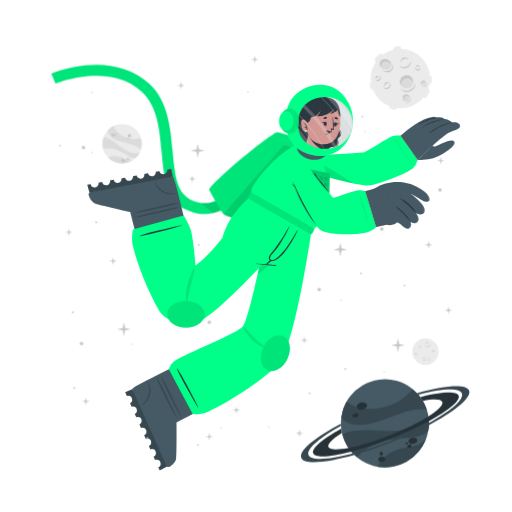
t = 0.00 s
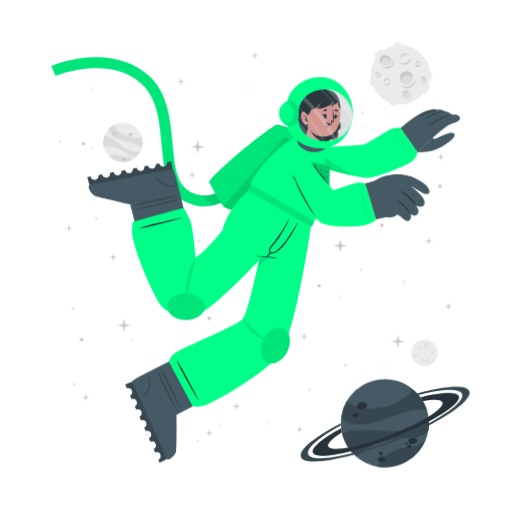
t = 1.13 s
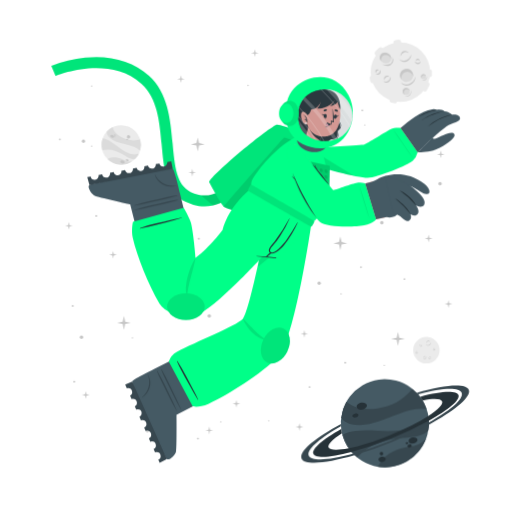
t = 1.88 s
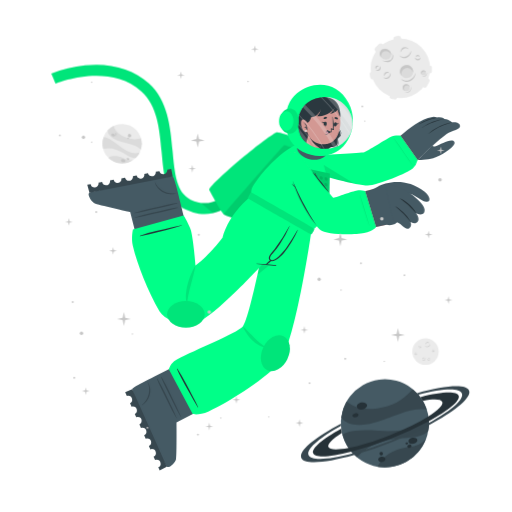
t = 3.00 s
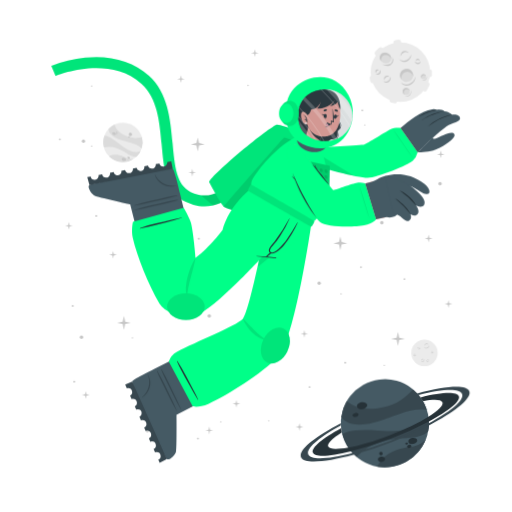
t = 4.13 s
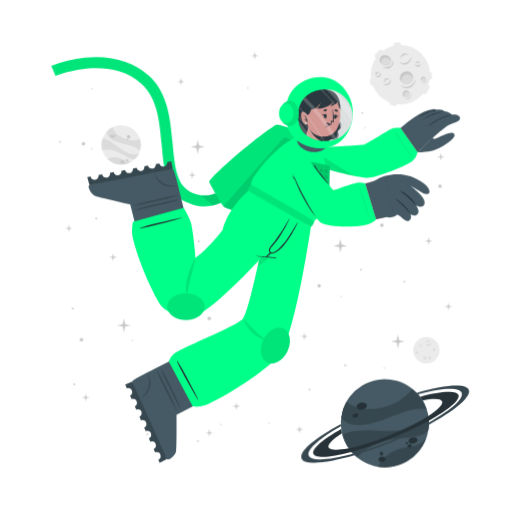
t = 4.88 s

The animated SVG that drew these frames (rendered in a browser with its animation timeline set to each time). Animation: 2 CSS @keyframes rules; one cycle of 6.00 s, repeats indefinitely.

<svg class="animated" id="freepik_stories-astronaut" xmlns="http://www.w3.org/2000/svg" viewBox="0 0 500 500" version="1.1" xmlns:xlink="http://www.w3.org/1999/xlink" xmlns:svgjs="http://svgjs.com/svgjs"><style>svg#freepik_stories-astronaut:not(.animated) .animable {opacity: 0;}svg#freepik_stories-astronaut.animated #freepik--background-complete--inject-7 {animation: 3s Infinite  linear wind;animation-delay: 0s;}svg#freepik_stories-astronaut.animated #freepik--Moon--inject-7 {animation: 6s Infinite  linear floating;animation-delay: 0s;}svg#freepik_stories-astronaut.animated #freepik--Planet--inject-7 {animation: 3s Infinite  linear wind;animation-delay: 0s;}svg#freepik_stories-astronaut.animated #freepik--Character--inject-7 {animation: 3s Infinite  linear floating;animation-delay: 0s;}svg#freepik_stories-astronaut.animated #freepik--Stars--inject-7 {animation: 6s Infinite  linear floating;animation-delay: 0s;}            @keyframes wind {                0% {                    transform: rotate( 0deg );                }                25% {                    transform: rotate( 1deg );                }                75% {                    transform: rotate( -1deg );                }            }                    @keyframes floating {                0% {                    opacity: 1;                    transform: translateY(0px);                }                50% {                    transform: translateY(-10px);                }                100% {                    opacity: 1;                    transform: translateY(0px);                }            }        </style><g id="freepik--background-complete--inject-7" class="animable" style="transform-origin: 261.359px 235.839px;"><g id="elztq8m76x9le"><circle cx="119.24" cy="140.32" r="19.23" style="fill: rgb(235, 235, 235); transform-origin: 119.24px 140.32px; transform: rotate(-21.46deg);" class="animable"></circle></g><path d="M137.64,145.92a22.4,22.4,0,0,0-6-3.75c-3.81-1.68-14.18-3.51-19-5.94-6.75-3.4-7.59-7.07-7.55-9a19.38,19.38,0,0,1,5.93-4.35c.48,2,2.29,8,13.5,12,5.79,2,11.33.68,13.21.22A19.13,19.13,0,0,1,137.64,145.92Z" style="fill: rgb(219, 219, 219); transform-origin: 121.778px 134.4px;" id="el1ev32o63hq3" class="animable"></path><path d="M129.79,156.41A19.27,19.27,0,0,1,105.68,154a15.8,15.8,0,0,1,3.45-1.36c5.17-1.26,10.86,1.21,12.94,2.38A11.36,11.36,0,0,0,129.79,156.41Z" style="fill: rgb(219, 219, 219); transform-origin: 117.735px 155.928px;" id="eldglvhybfdpw" class="animable"></path><path d="M136.5,148.8l-.24.47-.22.42c-.18.32-.36.62-.55.92s-.35.54-.53.8l-.21.29-.24.32-.24.32-.31.36-.3.36-.27.3c-.2.22-.41.43-.62.64h0c-1.2.37-2.8.21-5.15-.72-3.49-1.37-7.26-4.67-14-7.09a24,24,0,0,0-12.93-.83h0a19.17,19.17,0,0,1,.5-11.63c1.23,0,5.18.52,13.61,7.48a49.9,49.9,0,0,0,8.49,5.81c7.2,3.77,11.36,2.65,13.1,1.78h.13Z" style="fill: rgb(219, 219, 219); transform-origin: 118.269px 143.957px;" id="elxc3er8vp9ec" class="animable"></path><path d="M118.22,156c.34-.78,1.54-1,2.68-.52s1.79,1.54,1.44,2.32-1.54,1-2.68.52S117.88,156.83,118.22,156Z" style="fill: rgb(199, 199, 199); transform-origin: 120.282px 156.9px;" id="eln0ytxskbrj" class="animable"></path><path d="M123.66,154.67c.2-.44.91-.55,1.59-.26s1.08.9.89,1.34-.9.56-1.59.26S123.47,155.11,123.66,154.67Z" style="fill: rgb(199, 199, 199); transform-origin: 124.9px 155.212px;" id="el8xfy5g36el" class="animable"></path><path d="M108.75,131.05c.29-.67,1.33-.86,2.33-.42s1.57,1.33,1.28,2-1.34.86-2.34.42S108.45,131.72,108.75,131.05Z" style="fill: rgb(199, 199, 199); transform-origin: 110.553px 131.84px;" id="elvmst43by0t" class="animable"></path><path d="M112.29,130.39a.84.84,0,0,1,1.13-.28.85.85,0,0,1,.57,1,1,1,0,0,1-1.7-.74Z" style="fill: rgb(199, 199, 199); transform-origin: 113.151px 130.697px;" id="el3ahvkeiuhes" class="animable"></path><path d="M112.86,132.17a.53.53,0,0,1,.71-.15c.3.13.47.41.37.62s-.41.28-.71.15S112.77,132.39,112.86,132.17Z" style="fill: rgb(199, 199, 199); transform-origin: 113.402px 132.399px;" id="elf92ewpq1neu" class="animable"></path><path d="M124.86,132.22a1.64,1.64,0,1,1,1,1.71A1.42,1.42,0,0,1,124.86,132.22Z" style="fill: rgb(199, 199, 199); transform-origin: 126.473px 132.415px;" id="elte4v8lzxsq" class="animable"></path><path d="M124.4,134.84a.76.76,0,1,1,.42.92A.73.73,0,0,1,124.4,134.84Z" style="fill: rgb(199, 199, 199); transform-origin: 125.123px 135.064px;" id="elhvuohlmz5av" class="animable"></path><circle cx="415.48" cy="343.36" r="12.93" style="fill: rgb(235, 235, 235); transform-origin: 415.48px 343.36px;" id="elxh4wtylxosb" class="animable"></circle><path d="M420.19,335.69a2.92,2.92,0,0,1-.48,1.75,3.45,3.45,0,0,1-1.41,1.24,2.56,2.56,0,0,1-1.9.17,2.7,2.7,0,0,1-1.44-1.12,3.71,3.71,0,0,0,1.55.69,2.33,2.33,0,0,0,.79,0,2.68,2.68,0,0,0,.76-.24l.36-.2c.11-.08.23-.15.33-.23a3.24,3.24,0,0,0,.6-.57A4.54,4.54,0,0,0,420.19,335.69Z" style="fill: rgb(199, 199, 199); transform-origin: 417.577px 337.324px;" id="el1ojgexdzrmi" class="animable"></path><path d="M415.54,336.43a1.84,1.84,0,0,1,.27-1.24,2.23,2.23,0,0,1,1-.88,1.76,1.76,0,0,1,1.35-.1,1.7,1.7,0,0,1,1,.83,2.8,2.8,0,0,0-1.08-.4,1.69,1.69,0,0,0-1,.18A3.06,3.06,0,0,0,415.54,336.43Z" style="fill: rgb(199, 199, 199); transform-origin: 417.341px 335.275px;" id="elp4dzfscgxzq" class="animable"></path><path d="M415.48,349.44a1.79,1.79,0,0,1,0,1.23,2.13,2.13,0,0,1-.75,1.05,1.71,1.71,0,0,1-2.35-.25,3.35,3.35,0,0,0,1.1.15,1.62,1.62,0,0,0,.91-.35,2.67,2.67,0,0,0,.69-.77A3.41,3.41,0,0,0,415.48,349.44Z" style="fill: rgb(199, 199, 199); transform-origin: 413.984px 350.758px;" id="el39e14m45ez6" class="animable"></path><path d="M412.8,350.91a1.14,1.14,0,0,1-.09-.87,1.49,1.49,0,0,1,.52-.76,1.2,1.2,0,0,1,.93-.23,1.1,1.1,0,0,1,.73.48,2.46,2.46,0,0,0-.75,0,1.18,1.18,0,0,0-.56.24A2.18,2.18,0,0,0,412.8,350.91Z" style="fill: rgb(199, 199, 199); transform-origin: 413.776px 349.972px;" id="el8hawsgc2nhj" class="animable"></path><path d="M410.82,337.8a1.15,1.15,0,0,1,.37.83,1.3,1.3,0,0,1-.37.92,1.15,1.15,0,0,1-.95.32,1.35,1.35,0,0,1-.81-.39,3.94,3.94,0,0,0,.8-.05,1.06,1.06,0,0,0,.56-.28,1.37,1.37,0,0,0,.33-.56A2.45,2.45,0,0,0,410.82,337.8Z" style="fill: rgb(199, 199, 199); transform-origin: 410.125px 338.84px;" id="ell3gio53dtj" class="animable"></path><path d="M409.22,339.06a.74.74,0,0,1-.33-.57.91.91,0,0,1,.26-.68.82.82,0,0,1,.71-.23.81.81,0,0,1,.55.34,4.08,4.08,0,0,0-.54.1.76.76,0,0,0-.32.19,1.13,1.13,0,0,0-.22.32A2.13,2.13,0,0,0,409.22,339.06Z" style="fill: rgb(199, 199, 199); transform-origin: 409.65px 338.315px;" id="elqaaj8hllggc" class="animable"></path><path d="M419.81,351.44a1.14,1.14,0,0,1-.72.56,1.26,1.26,0,0,1-1-.14,1.14,1.14,0,0,1-.54-.83,1.36,1.36,0,0,1,.18-.89,3.66,3.66,0,0,0,.25.77,1,1,0,0,0,.4.47,1.32,1.32,0,0,0,.63.18A2.6,2.6,0,0,0,419.81,351.44Z" style="fill: rgb(199, 199, 199); transform-origin: 418.673px 351.093px;" id="elwzxlsh6avl" class="animable"></path><path d="M418.2,350.19a.75.75,0,0,1,.47-.45.87.87,0,0,1,.72.08.82.82,0,0,1,.4.63.9.9,0,0,1-.19.62,4.78,4.78,0,0,0-.24-.5.63.63,0,0,0-.25-.26.91.91,0,0,0-.37-.13A1.65,1.65,0,0,0,418.2,350.19Z" style="fill: rgb(199, 199, 199); transform-origin: 418.996px 350.383px;" id="elz9zyq623n1d" class="animable"></path><path d="M424.24,342.34a1.16,1.16,0,0,1-.28.86,1.27,1.27,0,0,1-.88.44,1.13,1.13,0,0,1-.92-.39,1.29,1.29,0,0,1-.35-.83,3.82,3.82,0,0,0,.63.5,1.09,1.09,0,0,0,.6.16,1.31,1.31,0,0,0,.62-.21A2.35,2.35,0,0,0,424.24,342.34Z" style="fill: rgb(199, 199, 199); transform-origin: 423.027px 342.991px;" id="elzave94x0wxg" class="animable"></path><path d="M422.2,342.21a.75.75,0,0,1,.14-.64.93.93,0,0,1,.65-.34.8.8,0,0,1,.68.3.88.88,0,0,1,.19.62,3.83,3.83,0,0,0-.48-.28.74.74,0,0,0-.36-.08,1.13,1.13,0,0,0-.38.1A2.38,2.38,0,0,0,422.2,342.21Z" style="fill: rgb(199, 199, 199); transform-origin: 423.021px 341.719px;" id="ele2gzlqqsqq5" class="animable"></path><path d="M407.1,345.26a1.13,1.13,0,0,1-.27.87,1.27,1.27,0,0,1-.88.44,1.16,1.16,0,0,1-.93-.39,1.4,1.4,0,0,1-.35-.83,4.33,4.33,0,0,0,.64.5,1.07,1.07,0,0,0,.6.16,1.35,1.35,0,0,0,.62-.21A2,2,0,0,0,407.1,345.26Z" style="fill: rgb(199, 199, 199); transform-origin: 405.889px 345.916px;" id="el6stkedf7ybg" class="animable"></path><path d="M405.07,345.14a.75.75,0,0,1,.14-.64.89.89,0,0,1,.64-.34.79.79,0,0,1,.68.3.85.85,0,0,1,.2.62,3.83,3.83,0,0,0-.48-.28.66.66,0,0,0-.36-.08,1.13,1.13,0,0,0-.38.1A2.38,2.38,0,0,0,405.07,345.14Z" style="fill: rgb(199, 199, 199); transform-origin: 405.891px 344.649px;" id="elwt4r1i9x3bp" class="animable"></path></g><g id="freepik--Moon--inject-7" class="animable" style="transform-origin: 391.45px 76.1246px;"><path d="M370.11,60.15l3.44-3.43a2.52,2.52,0,0,0,0-3.56h0a2.5,2.5,0,0,0-3.56,0l-3.44,3.43a2.52,2.52,0,0,0,0,3.56h0A2.52,2.52,0,0,0,370.11,60.15Z" style="fill: rgb(235, 235, 235); transform-origin: 370.05px 56.6508px;" id="el5bjzlkl90j6" class="animable"></path><path d="M417,94.19l2.18-4.34a2.5,2.5,0,0,0-1.12-3.38h0a2.51,2.51,0,0,0-3.38,1.12l-2.18,4.34a2.53,2.53,0,0,0,1.12,3.38h0A2.52,2.52,0,0,0,417,94.19Z" style="fill: rgb(235, 235, 235); transform-origin: 415.845px 90.8883px;" id="el0a3w4w0baor" class="animable"></path><path d="M387,50.45l2.58-.36a2.52,2.52,0,0,0,2.14-2.85h0a2.52,2.52,0,0,0-2.85-2.14l-2.58.37a2.52,2.52,0,0,0-2.14,2.85h0A2.51,2.51,0,0,0,387,50.45Z" style="fill: rgb(235, 235, 235); transform-origin: 387.935px 47.7758px;" id="elmzw8v4le8vk" class="animable"></path><path d="M366.46,84.53l-.37-2.59a2.52,2.52,0,0,0-2.85-2.13h0a2.52,2.52,0,0,0-2.14,2.85l.37,2.58a2.53,2.53,0,0,0,2.85,2.14h0A2.52,2.52,0,0,0,366.46,84.53Z" style="fill: rgb(235, 235, 235); transform-origin: 363.78px 83.5943px;" id="ell42c1ruf209" class="animable"></path><g id="elhwyfly3rrau"><rect x="415.49" y="75.26" width="7.64" height="5.03" rx="2.16" style="fill: rgb(235, 235, 235); transform-origin: 419.31px 77.775px; transform: rotate(90deg);" class="animable"></rect></g><path d="M382.28,106.41l2.52.68a2.52,2.52,0,0,0,3.08-1.78h0a2.52,2.52,0,0,0-1.78-3.09l-2.52-.67a2.51,2.51,0,0,0-3.08,1.78h0A2.51,2.51,0,0,0,382.28,106.41Z" style="fill: rgb(235, 235, 235); transform-origin: 384.19px 104.319px;" id="el50yho4hyifd" class="animable"></path><circle cx="391" cy="76.69" r="29.05" style="fill: rgb(235, 235, 235); transform-origin: 391px 76.69px;" id="elnafb57m2qh" class="animable"></circle><path d="M401.57,59.46a6.51,6.51,0,0,1-1.08,3.94,7.8,7.8,0,0,1-3.15,2.79,5.76,5.76,0,0,1-4.27.36,6,6,0,0,1-3.25-2.49,8.71,8.71,0,0,0,3.49,1.53,5.07,5.07,0,0,0,1.78,0,5.38,5.38,0,0,0,1.69-.54,9.1,9.1,0,0,0,.81-.44c.26-.17.52-.33.76-.52a8.54,8.54,0,0,0,1.35-1.27A9.92,9.92,0,0,0,401.57,59.46Z" style="fill: rgb(199, 199, 199); transform-origin: 395.699px 63.1311px;" id="el1rc7ajafodz" class="animable"></path><path d="M391.13,61.13a4.13,4.13,0,0,1,.6-2.78,5.18,5.18,0,0,1,2.19-2,3.9,3.9,0,0,1,3-.22A3.84,3.84,0,0,1,399.12,58a6.52,6.52,0,0,0-2.41-.89,3.94,3.94,0,0,0-2.24.4A6.81,6.81,0,0,0,391.13,61.13Z" style="fill: rgb(199, 199, 199); transform-origin: 395.105px 58.5293px;" id="el4xk3necu1hu" class="animable"></path><path d="M381.29,81.08a3.94,3.94,0,0,1,.07,2.77,4.82,4.82,0,0,1-1.68,2.35,3.78,3.78,0,0,1-2.86.77,3.84,3.84,0,0,1-2.43-1.34,7,7,0,0,0,2.48.35,3.69,3.69,0,0,0,2-.79,6,6,0,0,0,1.55-1.73A7.44,7.44,0,0,0,381.29,81.08Z" style="fill: rgb(199, 199, 199); transform-origin: 377.984px 84.0434px;" id="elgdvfwlyhbcp" class="animable"></path><path d="M375.27,84.38a2.57,2.57,0,0,1-.19-1.95,3.19,3.19,0,0,1,1.16-1.7,2.65,2.65,0,0,1,2.08-.52A2.44,2.44,0,0,1,380,81.28a5.58,5.58,0,0,0-1.7-.08,2.69,2.69,0,0,0-1.26.54A4.94,4.94,0,0,0,375.27,84.38Z" style="fill: rgb(199, 199, 199); transform-origin: 377.485px 82.2756px;" id="ele6hjmtkg1gi" class="animable"></path><path d="M370.87,74.62a2.57,2.57,0,0,1,.83,1.86,2.85,2.85,0,0,1-.82,2,2.52,2.52,0,0,1-2.13.73,3.06,3.06,0,0,1-1.83-.87,10,10,0,0,0,1.81-.12,2.33,2.33,0,0,0,1.25-.63,2.88,2.88,0,0,0,.73-1.26A5.13,5.13,0,0,0,370.87,74.62Z" style="fill: rgb(199, 199, 199); transform-origin: 369.31px 76.9261px;" id="elnsoulczp8ce" class="animable"></path><path d="M367.27,77.44a1.68,1.68,0,0,1-.72-1.29,2,2,0,0,1,.58-1.52,1.77,1.77,0,0,1,1.58-.51,1.88,1.88,0,0,1,1.25.75,10.76,10.76,0,0,0-1.23.24,1.6,1.6,0,0,0-.7.41,2.28,2.28,0,0,0-.49.73A4.57,4.57,0,0,0,367.27,77.44Z" style="fill: rgb(199, 199, 199); transform-origin: 368.253px 75.7663px;" id="elom8h423qfv9" class="animable"></path><path d="M410.67,66a2.6,2.6,0,0,1-.62,1.94,2.84,2.84,0,0,1-2,1,2.57,2.57,0,0,1-2.07-.87,3,3,0,0,1-.78-1.87,9,9,0,0,0,1.43,1.11,2.23,2.23,0,0,0,1.34.36,3,3,0,0,0,1.39-.45A5.56,5.56,0,0,0,410.67,66Z" style="fill: rgb(199, 199, 199); transform-origin: 407.941px 67.4719px;" id="elzn7kp92egf" class="animable"></path><path d="M406.11,65.73a1.66,1.66,0,0,1,.31-1.44,2,2,0,0,1,1.44-.76,1.82,1.82,0,0,1,1.53.68,1.88,1.88,0,0,1,.43,1.39,9.72,9.72,0,0,0-1.08-.63,1.49,1.49,0,0,0-.8-.17,2.38,2.38,0,0,0-.85.22A4.64,4.64,0,0,0,406.11,65.73Z" style="fill: rgb(199, 199, 199); transform-origin: 407.944px 64.6284px;" id="ellvj67l84rc" class="animable"></path><g id="el5yjsb9fi51n"><ellipse cx="397.01" cy="79.87" rx="6.44" ry="6.4" style="fill: rgb(219, 219, 219); transform-origin: 397.01px 79.87px; transform: rotate(-65.97deg);" class="animable"></ellipse></g><path d="M400,76.84a5.81,5.81,0,0,1,3.31,4.1,6.41,6.41,0,1,0-11.2,3.11,5.78,5.78,0,0,1,.2-4.24A5.84,5.84,0,0,1,400,76.84Z" style="fill: rgb(199, 199, 199); transform-origin: 396.987px 78.7649px;" id="el2nb4udlrkyf" class="animable"></path><path d="M405.88,81a8.26,8.26,0,0,1-1.41,4.8,9.87,9.87,0,0,1-3.87,3.38,7.16,7.16,0,0,1-5.18.47,7.62,7.62,0,0,1-4-3,10.25,10.25,0,0,0,4.28,2,10.54,10.54,0,0,0,1.13.11,5.87,5.87,0,0,0,1.11-.09A7.1,7.1,0,0,0,400,88c.34-.17.69-.36,1-.55s.65-.42.94-.67a10.52,10.52,0,0,0,1.67-1.6A11.59,11.59,0,0,0,405.88,81Z" style="fill: rgb(199, 199, 199); transform-origin: 398.651px 85.4656px;" id="el6hhgwr1tlo2" class="animable"></path><path d="M412.91,83.39a2.4,2.4,0,1,0-1.78-2.87A2.39,2.39,0,0,0,412.91,83.39Z" style="fill: rgb(219, 219, 219); transform-origin: 413.468px 81.0561px;" id="elpzxhs1y8rz" class="animable"></path><path d="M414.34,79.73A2.18,2.18,0,0,1,415.85,81,2.43,2.43,0,0,0,414,78.71a2.4,2.4,0,0,0-2.87,1.81,2.37,2.37,0,0,0,.84,2.41,2.12,2.12,0,0,1-.23-1.57A2.17,2.17,0,0,1,414.34,79.73Z" style="fill: rgb(199, 199, 199); transform-origin: 413.458px 80.7904px;" id="elbi1lkqo2pim" class="animable"></path><path d="M416.78,80.82a2.9,2.9,0,0,1-.12,1.88,3.54,3.54,0,0,1-1.18,1.55,2.64,2.64,0,0,1-1.91.54,2.74,2.74,0,0,1-1.69-.86,4.09,4.09,0,0,0,1.71.37,2.65,2.65,0,0,0,1.51-.55A4.36,4.36,0,0,0,416.78,80.82Z" style="fill: rgb(199, 199, 199); transform-origin: 414.381px 82.813px;" id="elg1evqqlrykl" class="animable"></path><path d="M396.44,98.94a3.41,3.41,0,1,0-3.21-3.59A3.41,3.41,0,0,0,396.44,98.94Z" style="fill: rgb(219, 219, 219); transform-origin: 396.635px 95.5356px;" id="eldh7zyk6z4o" class="animable"></path><path d="M397.54,93.46a3.07,3.07,0,0,1,2.41,1.4A3.4,3.4,0,1,0,395,98.53a3.1,3.1,0,0,1,2.54-5.07Z" style="fill: rgb(199, 199, 199); transform-origin: 396.584px 95.335px;" id="el21pgd82iwqe" class="animable"></path><path d="M401.22,94.38a4.48,4.48,0,0,1,.19,2.64,5.13,5.13,0,0,1-1.27,2.4,3.72,3.72,0,0,1-2.46,1.21,4.06,4.06,0,0,1-2.56-.69,5.23,5.23,0,0,0,2.5.2A3.76,3.76,0,0,0,399.68,99a5.84,5.84,0,0,0,1.26-2.1A6.18,6.18,0,0,0,401.22,94.38Z" style="fill: rgb(199, 199, 199); transform-origin: 398.323px 97.5099px;" id="eliqurtivweb" class="animable"></path><path d="M381.24,66c-1.53,2.35-4.93,2.85-7.58,1.11s-3.57-5.05-2-7.4,4.93-2.84,7.59-1.11S382.78,63.69,381.24,66Z" style="fill: rgb(219, 219, 219); transform-origin: 376.446px 62.8572px;" id="elxwpc1760v8" class="animable"></path><path d="M372.8,62a4.43,4.43,0,0,0-.25,4.28,5.25,5.25,0,0,1-.92-6.49c1.53-2.35,4.93-2.85,7.59-1.11A5.83,5.83,0,0,1,382,63.9a5.53,5.53,0,0,0-2.29-3C377.28,59.37,374.19,59.82,372.8,62Z" style="fill: rgb(199, 199, 199); transform-origin: 376.453px 61.9611px;" id="elb81w9fgurp9" class="animable"></path><path d="M383.12,62.16a5.49,5.49,0,0,1,.75,4.14,5.12,5.12,0,0,1-.95,2,6.39,6.39,0,0,1-1.66,1.53,6.23,6.23,0,0,1-2.15.73,7.29,7.29,0,0,1-2.19-.06,9.09,9.09,0,0,1-3.84-1.67,17.88,17.88,0,0,0,3.95.68,6.51,6.51,0,0,0,3.58-.77A5.47,5.47,0,0,0,382,67.59a5,5,0,0,0,.94-1.57A7.25,7.25,0,0,0,383.12,62.16Z" style="fill: rgb(199, 199, 199); transform-origin: 378.538px 66.3877px;" id="el3umpdb7pjfo" class="animable"></path></g><g id="freepik--Planet--inject-7" class="animable" style="transform-origin: 376.139px 413.34px;"><g id="elehz4tsca8aj"><circle cx="375.87" cy="413.34" r="43.02" style="fill: rgb(69, 90, 100); transform-origin: 375.87px 413.34px; transform: rotate(-74.9951deg);" class="animable"></circle></g><path d="M416.74,399.89a50.6,50.6,0,0,0-15.8.88c-9.14,1.83-30.47,11.81-42.37,13.55-16.73,2.46-23-3.17-25.36-6.69a43,43,0,0,1,5.28-15.58c3.38,2.95,14.49,11.72,40.09,4.53,13.2-3.72,21.59-13.34,24.44-16.6A42.76,42.76,0,0,1,416.74,399.89Z" style="fill: rgb(55, 71, 79); transform-origin: 374.975px 397.452px;" id="elopec82nxeke" class="animable"></path><path d="M415.87,429.18a43.05,43.05,0,0,1-47.24,26.58,34.45,34.45,0,0,1,4.55-6.94c7.84-9,21.44-11.76,26.75-12.3A25.27,25.27,0,0,0,415.87,429.18Z" style="fill: rgb(55, 71, 79); transform-origin: 392.25px 442.775px;" id="elywnqbyrlel" class="animable"></path><path d="M418.36,406.64c.07.39.12.77.17,1.16s.09.71.13,1.06c.08.8.15,1.6.18,2.39s.06,1.44.06,2.14c0,.27,0,.53,0,.8s0,.6,0,.89,0,.6,0,.9-.05.7-.08,1.06-.06.7-.1,1-.08.6-.11.9c-.09.66-.19,1.3-.31,1.95h0c-1.72,2.21-4.86,4-10.34,5.31-8.16,2-19.29.8-34.76,5.06a53.84,53.84,0,0,0-24.73,15.11h0a42.85,42.85,0,0,1-14.05-21.9c2.19-1.67,10.15-5.73,34.51-3.84a112.29,112.29,0,0,0,23-.3c18-2.36,24.21-9.77,26.27-13.61h0A1.82,1.82,0,0,1,418.36,406.64Z" style="fill: rgb(55, 71, 79); transform-origin: 376.66px 426.505px;" id="elcu7c0y55vx" class="animable"></path><path d="M358.4,395.52c.37,1.88-1.55,3.83-4.28,4.35s-5.23-.56-5.6-2.44,1.56-3.82,4.28-4.35S358,393.65,358.4,395.52Z" style="fill: rgb(38, 50, 56); transform-origin: 353.46px 396.474px;" id="eluyc2r6wpqv" class="animable"></path><path d="M350.11,404.94c.2,1.06-1,2.17-2.6,2.49s-3.13-.28-3.33-1.34.95-2.17,2.59-2.49S349.9,403.89,350.11,404.94Z" style="fill: rgb(38, 50, 56); transform-origin: 347.145px 405.515px;" id="el28soly5a3mj" class="animable"></path><path d="M407.54,429.57c.31,1.6-1.38,3.27-3.76,3.74s-4.58-.47-4.89-2.07,1.37-3.28,3.76-3.74S407.23,428,407.54,429.57Z" style="fill: rgb(38, 50, 56); transform-origin: 403.215px 430.408px;" id="elwhz6twknb8a" class="animable"></path><path d="M401.85,435.28c.17.85-.61,1.72-1.74,1.94a1.87,1.87,0,0,1-2.33-1.15c-.17-.85.61-1.72,1.74-1.94A1.87,1.87,0,0,1,401.85,435.28Z" style="fill: rgb(38, 50, 56); transform-origin: 399.815px 435.675px;" id="elczsmxijbe5f" class="animable"></path><path d="M398.54,432.72c.1.51-.4,1-1.12,1.18s-1.38-.17-1.48-.68.4-1,1.12-1.18S398.44,432.21,398.54,432.72Z" style="fill: rgb(38, 50, 56); transform-origin: 397.24px 432.97px;" id="el7bah670dv62" class="animable"></path><path d="M376.35,447.84c.28,1.44-1,2.9-3,3.27s-3.68-.5-4-1.93,1-2.89,2.95-3.26S376.08,446.41,376.35,447.84Z" style="fill: rgb(38, 50, 56); transform-origin: 372.845px 448.515px;" id="eli451mt402ol" class="animable"></path><path d="M373.89,442.43a1.71,1.71,0,1,1-1.95-1.16A1.6,1.6,0,0,1,373.89,442.43Z" style="fill: rgb(38, 50, 56); transform-origin: 372.261px 442.94px;" id="elli4v7k349km" class="animable"></path><path d="M418.84,411.25a346.49,346.49,0,0,1-36.64,16.83,342.87,342.87,0,0,1-39.21,13c-20.61,5.36-35.3,6.29-37.19,1.5s9.19-14.09,27.36-24.08c.12,1,.28,2,.47,3l.24,1.14c-9.22,5.86-14.34,10.93-13.19,13.85s8.58,3.14,19.59,1c10.78-2.08,25-6.36,40.23-12.37s28.57-12.64,37.86-18.51c9.46-5.95,14.73-11.13,13.56-14.09s-8.33-3.11-19-1.11a39.26,39.26,0,0,0-2.42-3.66c20.51-5.31,35.53-6.12,37.42-1.34S438.08,400.88,418.84,411.25Z" style="fill: rgb(38, 50, 56); transform-origin: 376.855px 414.472px;" id="elft6a9d69mjf" class="animable"></path><path d="M418.86,415.07a383.2,383.2,0,0,1-35.81,16.44h0A380.06,380.06,0,0,1,346,444.31c-28.14,8-49.06,9.59-51.78,2.82s13.19-19.8,38.63-33.31c0,.66,0,1.33.08,2-21.11,11.64-34,22.68-31.68,28.49s19.63,4.87,43.31-1.47A359.42,359.42,0,0,0,418.89,413c21.4-11.74,34.49-22.91,32.14-28.76s-19.17-4.89-42.38,1.23c-.43-.51-.88-1-1.34-1.5,27.63-7.77,48.08-9.23,50.76-2.54S444.64,401.45,418.86,415.07Z" style="fill: rgb(55, 71, 79); transform-origin: 376.139px 414.278px;" id="elu7scaqixfyc" class="animable"></path></g><g id="freepik--Character--inject-7" class="animable" style="transform-origin: 249.682px 261.365px;"><path d="M194.2,208.66a44.5,44.5,0,0,1-12.75-4c-19.36-9.4-21.44-32.18-23.64-56.3-2-22.22-4.13-45.19-19.67-59.06-32.35-28.84-83.35-7.81-83.86-7.59l-4.19-9.88a124.34,124.34,0,0,1,33.06-8c25-2.52,46.52,3.5,62.12,17.42,18.71,16.68,21.11,42.93,23.22,66.09,2,21.93,3.73,40.87,17.64,47.62,29.16,14.15,48.44-21.19,49.24-22.7l9.48,5a77.22,77.22,0,0,1-16.57,20.32C217.57,206.71,206,210.43,194.2,208.66Z" style="fill: rgb(0, 255, 136); transform-origin: 147.47px 136.179px;" id="elcsozlvuozh4" class="animable"></path><g id="elysutmq5p149"><path d="M194.2,208.66a44.5,44.5,0,0,1-12.75-4c-19.36-9.4-21.44-32.18-23.64-56.3-2-22.22-4.13-45.19-19.67-59.06-32.35-28.84-83.35-7.81-83.86-7.59l-4.19-9.88a124.34,124.34,0,0,1,33.06-8c25-2.52,46.52,3.5,62.12,17.42,18.71,16.68,21.11,42.93,23.22,66.09,2,21.93,3.73,40.87,17.64,47.62,29.16,14.15,48.44-21.19,49.24-22.7l9.48,5a77.22,77.22,0,0,1-16.57,20.32C217.57,206.71,206,210.43,194.2,208.66Z" style="opacity: 0.1; transform-origin: 147.47px 136.179px;" class="animable"></path></g><g id="elrx3but2zxw"><path d="M244.85,177.29a77.09,77.09,0,0,1-16.57,20.31c-6.44,5.48-13.2,9-20.13,10.56L196.08,198c23.52,3.15,38.58-24.45,39.3-25.77Z" style="opacity: 0.1; transform-origin: 220.465px 190.195px;" class="animable"></path></g><path d="M278.67,229.5c-.95.56-57.57-18.31-60-20.06a1.59,1.59,0,0,1-.31-.29c-2.77-2.73-13.24-22-14-23.51-1.84-3.85,55.21-51.93,65.82-56.39,2.66-1.12,37.51,11.34,42.73,16.4,2.24,2.17,6.45,10.95,6.22,12.15h0C318.76,159.52,279.63,228.94,278.67,229.5Z" style="fill: rgb(0, 255, 136); transform-origin: 261.728px 179.346px;" id="eltlx3numhfha" class="animable"></path><g id="elpkq9ds68qw"><path d="M278.67,229.5c-.95.56-57.57-18.31-60-20.06a1.59,1.59,0,0,1-.31-.29c-2.77-2.73-13.24-22-14-23.51-1.84-3.85,55.21-51.93,65.82-56.39,2.66-1.12,37.51,11.34,42.73,16.4,2.24,2.17,6.45,10.95,6.22,12.15h0C318.76,159.52,279.63,228.94,278.67,229.5Z" style="opacity: 0.1; transform-origin: 261.728px 179.346px;" class="animable"></path></g><g id="eltjf7kr8m1pl"><path d="M278.67,229.5c-.95.56-57.57-18.31-60-20.06a1.59,1.59,0,0,1-.31-.29c10.24-11.85,58.36-67.42,59.22-67.56s33.84,12.65,41.56,16.22C318.76,159.52,279.63,228.94,278.67,229.5Z" style="opacity: 0.1; transform-origin: 268.75px 185.551px;" class="animable"></path></g><path d="M196.48,344.63l-45.12,22.73c-8.64,4.29-16.14,8.22-19.83,10.61a.09.09,0,0,0-.06,0c-1.4.9-2.24,1.57-2.36,2l0,.08c-.46,3.44,31.87,73.53,33.82,75.59s8-3.33,8.91-7.05.53-36.1.53-36.1l44.85-23.13Z" style="fill: rgb(69, 90, 100); transform-origin: 173.163px 400.363px;" id="ellr6ksqovj7" class="animable"></path><path d="M122.25,383l1.61,3.65a3.8,3.8,0,0,1,1.31-.23,3.9,3.9,0,0,1,1.83,7.34l1.45,3.32a3.82,3.82,0,0,1,1.36-.25,3.89,3.89,0,0,1,1.78,7.35l1.46,3.33a3.55,3.55,0,0,1,1.39-.27,3.89,3.89,0,0,1,3.89,3.89,3.85,3.85,0,0,1-2.15,3.48l1.46,3.31a4.06,4.06,0,0,1,1.45-.27,3.89,3.89,0,0,1,1.69,7.4l1.46,3.31a3.84,3.84,0,0,1,1.48-.3,3.89,3.89,0,0,1,1.65,7.42l1.46,3.31a3.58,3.58,0,0,1,1.52-.32,3.9,3.9,0,0,1,1.62,7.44l1.46,3.32a3.64,3.64,0,0,1,1.57-.35,3.9,3.9,0,0,1,1.57,7.46l1.37,3.12,7-3.79L129.11,380Z" style="fill: rgb(55, 71, 79); transform-origin: 142.595px 419.73px;" id="elek3yqrod8fe" class="animable"></path><path d="M144.47,373.18a16.37,16.37,0,0,1,1.62,13.09c-1.18,3.56-3.52,7.36-7.28,9.3-.11.06-.22-.14-.12-.21,6.4-4.92,9-14.69,5.56-22.06A.13.13,0,0,1,144.47,373.18Z" style="fill: rgb(55, 71, 79); transform-origin: 142.716px 384.361px;" id="elpn4ntn9z7ha" class="animable"></path><path d="M153.72,369.74c2.88,4.77,5.37,9.78,7.8,14.79s4.78,9.94,7.13,14.93c1.34,2.86,2.68,5.73,3.86,8.66a.16.16,0,0,1-.29.14c-2.81-4.81-5.27-9.84-7.79-14.8s-5-9.85-7.34-14.83c-1.37-2.86-2.65-5.74-3.8-8.69A.24.24,0,0,1,153.72,369.74Z" style="fill: rgb(55, 71, 79); transform-origin: 162.903px 388.992px;" id="eliuhz90nifc" class="animable"></path><path d="M157.88,368.33c2.89,4.77,5.37,9.78,7.8,14.8s4.78,9.94,7.13,14.93c1.34,2.86,2.68,5.73,3.86,8.65a.16.16,0,0,1-.29.14c-2.81-4.81-5.27-9.84-7.79-14.8s-5-9.85-7.34-14.83c-1.36-2.86-2.65-5.74-3.8-8.69A.24.24,0,0,1,157.88,368.33Z" style="fill: rgb(55, 71, 79); transform-origin: 167.063px 387.582px;" id="elyzf738efi29" class="animable"></path><path d="M164.81,360.58l23.33,43.76s7,1.51,15.68-2.51c19.21-8.87,51.37-29.51,67.45-45.36C287.89,340.08,304.2,225.2,304.2,225.2L265,202.58s-20.36,108.33-27.84,116.15c-6.75,7.06-45.89,22.51-64.34,32.17A16.53,16.53,0,0,0,164.81,360.58Z" style="fill: rgb(0, 255, 136); transform-origin: 234.505px 303.599px;" id="eliamfq4omve" class="animable"></path><path d="M173.21,360.06c3.07,4.66,5.75,9.56,8.38,14.48s5.16,9.74,7.7,14.64c1.46,2.8,2.91,5.62,4.21,8.49a.17.17,0,0,1-.29.16c-3-4.7-5.65-9.63-8.37-14.49s-5.35-9.65-7.92-14.53c-1.47-2.8-2.87-5.63-4.13-8.53A.24.24,0,0,1,173.21,360.06Z" style="fill: rgb(38, 50, 56); transform-origin: 183.142px 378.925px;" id="el409nren1yon" class="animable"></path><g id="el7fzl258b9u"><path d="M251.64,268.16l52.56-43L265,202.58S258.6,236.8,251.64,268.16Z" style="opacity: 0.1; transform-origin: 277.92px 235.37px;" class="animable"></path></g><g id="elxasjgnvzgfd"><path d="M260.8,339.2a9.27,9.27,0,0,1-4.14-.38,19.56,19.56,0,0,1-3.85-1.64,31.21,31.21,0,0,1-6.57-5c-1-1-1.88-2-2.77-3s-1.7-2.13-2.45-3.26-1.46-2.29-2.11-3.47-1.23-2.43-1.72-3.71a39.39,39.39,0,0,1,3,2.76c.94.95,1.92,1.86,2.81,2.82s1.86,1.86,2.75,2.82l1.39,1.38c.46.46.89.95,1.37,1.38,1.85,1.82,3.74,3.56,5.72,5.19A23.49,23.49,0,0,0,260.8,339.2Z" style="opacity: 0.1; transform-origin: 248.995px 329.012px;" class="animable"></path></g><g id="el70kos0kdb1"><ellipse cx="268.93" cy="344.82" rx="18.38" ry="13.04" style="fill: rgb(0, 255, 136); transform-origin: 268.93px 344.82px; transform: rotate(-64.61deg);" class="animable"></ellipse></g><g id="eltkfpxgfz1io"><ellipse cx="268.93" cy="344.82" rx="18.38" ry="13.04" style="opacity: 0.1; transform-origin: 268.93px 344.82px; transform: rotate(-64.61deg);" class="animable"></ellipse></g><path d="M187.77,245.91l-11.92-49.09c-2.23-9.39-4.35-17.59-5.84-21.72,0,0,0,0,0-.07a6.82,6.82,0,0,0-1.38-2.74s0,0-.07,0c-3.24-1.23-78.83,14.38-81.28,15.82s1.43,8.53,4.85,10.27,35,8.69,35,8.69L139.51,256Z" style="fill: rgb(69, 90, 100); transform-origin: 137.14px 214.111px;" id="el2j7jifxjdqk" class="animable"></path><path d="M167.23,164.93l-3.92.74a3.75,3.75,0,0,1-.06,1.33,3.9,3.9,0,0,1-7.57.11l-3.56.67a3.79,3.79,0,0,1-.07,1.38,3.89,3.89,0,0,1-7.56.07l-3.57.66a3.79,3.79,0,0,1,0,1.42,3.9,3.9,0,0,1-4.68,2.91,3.83,3.83,0,0,1-2.89-2.88l-3.56.67a4.08,4.08,0,0,1-.07,1.47,3.89,3.89,0,0,1-7.58,0l-3.56.67a3.89,3.89,0,0,1-4.72,4.42,3.91,3.91,0,0,1-2.93-3l-3.55.68a3.69,3.69,0,0,1,0,1.55,3.9,3.9,0,0,1-7.62-.11l-3.56.67a3.65,3.65,0,0,1,0,1.61,3.89,3.89,0,0,1-7.62-.16l-3.35.63,2.11,7.63,81.36-15.77Z" style="fill: rgb(55, 71, 79); transform-origin: 126.965px 176.5px;" id="elqhh3m9hgzva" class="animable"></path><path d="M171.74,188.79a16.37,16.37,0,0,1-13.12-1.39c-3.2-2-6.37-5.09-7.41-9.2,0-.11.19-.18.24-.06,3.34,7.34,12.27,12.06,20.22,10.41A.13.13,0,0,1,171.74,188.79Z" style="fill: rgb(55, 71, 79); transform-origin: 161.505px 183.822px;" id="elruwqv2d21zd" class="animable"></path><path d="M173,198.58c-5.3,1.73-10.74,3-16.18,4.24s-10.76,2.41-16.16,3.56c-3.08.66-6.18,1.32-9.3,1.81a.16.16,0,0,1-.07-.32c5.32-1.65,10.77-2.9,16.18-4.24s10.72-2.61,16.11-3.79c3.09-.68,6.18-1.28,9.32-1.72A.24.24,0,0,1,173,198.58Z" style="fill: rgb(55, 71, 79); transform-origin: 152.153px 203.157px;" id="elh0yc6ad8sbb" class="animable"></path><path d="M173.43,203c-5.31,1.73-10.75,3-16.18,4.24s-10.77,2.41-16.16,3.56c-3.09.66-6.19,1.32-9.31,1.81a.16.16,0,0,1-.06-.32c5.32-1.65,10.77-2.9,16.17-4.23s10.73-2.61,16.11-3.8c3.1-.67,6.19-1.27,9.33-1.72A.24.24,0,0,1,173.43,203Z" style="fill: rgb(55, 71, 79); transform-origin: 152.581px 207.576px;" id="els384ty9j9h" class="animable"></path><path d="M304.26,225.23s-10.86,11.9-20.08,21.25c-6.73,6.84-12.95,12.66-14.6,12.69-1.87,0-10.38-.9-13.2-1.27,0,0-41.94,46.14-63.47,57.3-7.37,3.82-30.52-.1-37.22-11.42-10.87-18.37-21.9-46.13-25.93-63.59-1.8-7.79.05-16.21.05-16.21l49.59-13.7s5.36,8.93,7,14.54c2.42,8.47,4.59,34.41,4.59,34.41,13.41-9.58,26.47-27.28,26.47-27.28s3.86-20.56,28-40.75Z" style="fill: rgb(0, 255, 136); transform-origin: 216.616px 253.91px;" id="el3zzce0sb5j7" class="animable"></path><path d="M269.53,258.92a109.54,109.54,0,0,0-19-1.46.2.2,0,0,0,0,.39c6.29.67,12.63,1.5,18.94,1.83A.38.38,0,0,0,269.53,258.92Z" style="fill: rgb(38, 50, 56); transform-origin: 260.127px 258.568px;" id="elha8cuyy2a3" class="animable"></path><path d="M290.7,225.07c.08-.19-.21-.4-.31-.21A193.26,193.26,0,0,1,280,241.31c-1.7,2.48-11.92,15.71-15.85,12.12-.66-.61-.62-1.57-.1-2.78.63-1.45,2.09-2.84,3.09-4.08,2.2-2.74,4.31-5.54,6.28-8.44A94.74,94.74,0,0,0,282.85,221a.17.17,0,0,0-.3-.15,178.74,178.74,0,0,1-14.62,22.77c-2.68,3.43-7.75,8-4.15,10.8s11.57-5.17,13.52-7.48A99.25,99.25,0,0,0,290.7,225.07Z" style="fill: rgb(38, 50, 56); transform-origin: 276.623px 237.894px;" id="el2ffmhxzdkc8" class="animable"></path><path d="M264.07,253.88a28.1,28.1,0,0,0-2.7,2.42,7.85,7.85,0,0,0-1.8,2.22c-.07.17.13.3.28.24a9.87,9.87,0,0,0,2.39-1.8c.87-.73,1.75-1.44,2.59-2.2A.58.58,0,0,0,264.07,253.88Z" style="fill: rgb(38, 50, 56); transform-origin: 262.293px 256.258px;" id="el97jdup0rg7a" class="animable"></path><path d="M136.76,230.07c5.18-1.79,10.51-3.14,15.84-4.44s10.54-2.54,15.83-3.76c3-.7,6.06-1.4,9.12-1.93a.17.17,0,0,1,.08.32c-5.21,1.72-10.55,3-15.84,4.44s-10.5,2.74-15.79,4c-3,.72-6.06,1.36-9.14,1.84A.24.24,0,0,1,136.76,230.07Z" style="fill: rgb(38, 50, 56); transform-origin: 157.145px 225.243px;" id="elai4lxvtuv3" class="animable"></path><g id="elbxvtnbrje4p"><path d="M183.14,297.2a10.49,10.49,0,0,1-1.5-4.83c-.1-.84-.1-1.68-.15-2.53s0-1.68.08-2.52a52.55,52.55,0,0,1,1.68-9.85,71.11,71.11,0,0,1,3.2-9.39,59.85,59.85,0,0,1,4.5-8.85c-.51,3.3-1.32,6.48-2.11,9.64s-1.64,6.29-2.48,9.41-1.64,6.24-2.31,9.38c-.31,1.56-.64,3.14-.83,4.72A14.43,14.43,0,0,0,183.14,297.2Z" style="opacity: 0.1; transform-origin: 186.21px 278.215px;" class="animable"></path></g><ellipse cx="181.55" cy="306.94" rx="18.38" ry="13.04" style="fill: rgb(0, 255, 136); transform-origin: 181.55px 306.94px;" id="el50gdmhft4j2" class="animable"></ellipse><g id="elail08fpgxxa"><ellipse cx="181.55" cy="306.94" rx="18.38" ry="13.04" style="opacity: 0.1; transform-origin: 181.55px 306.94px;" class="animable"></ellipse></g><path d="M302.93,165.7c29.4,11.7,52.93,16.43,62.23,13.72,8.14-2.38,31.36-12.37,42.66-23.2,3.41-3.26-12-25.52-16.72-23.75s-28.38,15.07-34.56,17.26c-3.51,1.24-41.77,2.67-50.47,2.82C291.55,152.81,289.88,160.51,302.93,165.7Z" style="fill: rgb(247, 169, 160); transform-origin: 351.195px 156.267px;" id="el1h2x2fhgque" class="animable"></path><path d="M423.09,141.39c-1.07,1.64-.22,2.22,3.08,1.09s15.37-8.36,17.54-3.93-15,14.39-20.65,15.84-15.24,1.83-15.24,1.83C410.78,153.61,417.35,146.59,423.09,141.39Z" style="fill: rgb(69, 90, 100); transform-origin: 425.859px 146.674px;" id="el2jhym01yxs7" class="animable"></path><path d="M391.1,132.47c8.6-7,18.87-16.35,31.27-18.29a6.21,6.21,0,0,1,4,.62c5.54-1,7.66,1.36,7.66,1.36,5.44.68,7.28,3.36,7.28,3.36s6.51-1.06,7.81,2.77c1.47,4.3-8,4.95-12.95,8.48-11.39,8.09-25.31,22.79-28.37,25.45Z" style="fill: rgb(69, 90, 100); transform-origin: 420.187px 135.151px;" id="elqcx36tjv7dp" class="animable"></path><path d="M418.3,130.86a90.32,90.32,0,0,1,10.37-6.52,89.67,89.67,0,0,1,12.58-4.68.11.11,0,0,0-.05-.21,47.55,47.55,0,0,0-23,11.26C418,130.84,418.12,131,418.3,130.86Z" style="fill: rgb(38, 50, 56); transform-origin: 429.705px 125.182px;" id="elqddjqtomisr" class="animable"></path><path d="M412.41,124.7c3.43-2.07,9.49-5.67,21.67-8.41,0,0,0-.07,0-.07a42.55,42.55,0,0,0-21.76,8.32C412.11,124.68,412.18,124.84,412.41,124.7Z" style="fill: rgb(38, 50, 56); transform-origin: 423.137px 120.487px;" id="elxl2sbu63kgg" class="animable"></path><path d="M409.31,121.33c6-3.3,10.15-4.62,17.06-6.49,0,0,0-.08,0-.08-8.08,1.3-10.86,2.69-17.19,6.38C409,121.26,409.08,121.46,409.31,121.33Z" style="fill: rgb(38, 50, 56); transform-origin: 417.726px 118.066px;" id="elc62f4za0e5" class="animable"></path><path d="M391.1,132.47l16.72,23.75a17.14,17.14,0,0,1-4.76,8.35c-3.92,3.79-34.48,16.45-43.94,16.59S312.7,172,299.46,165.3s-6.15-12.5,3.55-13.16,50.29-3,52.62-3.57,21.58-12.72,25.66-14.84S391.1,132.47,391.1,132.47Z" style="fill: rgb(0, 255, 136); transform-origin: 350.007px 156.73px;" id="elt281l5cex4l" class="animable"></path><g id="elt8l1nt6sfxg"><path d="M299.46,165.3c9.59,4.85,31.61,11.06,46.62,14.08l-44.17-27.15C292.8,153.25,286.73,158.86,299.46,165.3Z" style="opacity: 0.1; transform-origin: 319.138px 165.805px;" class="animable"></path></g><g id="el5xi59u4f9rg"><path d="M384.8,135.23c2.52,3.23,4.87,6.59,7.2,10s4.59,6.68,6.87,10c1.3,1.91,2.61,3.84,3.84,5.8.09.13,0,.2-.12.08-2.49-3.24-4.83-6.62-7.2-10s-4.67-6.63-7-10c-1.31-1.92-2.59-3.85-3.81-5.83C384.5,135.16,384.67,135.06,384.8,135.23Z" style="opacity: 0.1; transform-origin: 393.653px 148.156px;" class="animable"></path></g><path d="M304.2,225.2l-58.8-34a13.5,13.5,0,0,1,1.95-10c7.47-12.21,25.36-32.31,41.34-39.71,11.52-5.32,20.58-.81,24,7.68.87,2.15,9.33,30.09,8.28,40.05-1.11,10.54-6.23,23.6-10.83,30.76A16.13,16.13,0,0,1,304.2,225.2Z" style="fill: rgb(0, 255, 136); transform-origin: 283.103px 182.199px;" id="elzrbnd2evihn" class="animable"></path><path d="M303.73,228.78c.87.13,3.47-4.67,3.23-5.37s-61.33-35.68-61.78-35.76-3.42,5.82-2.88,6.25S302.57,228.6,303.73,228.78Z" style="fill: rgb(0, 255, 136); transform-origin: 274.605px 208.216px;" id="el7hfflvj0uw5" class="animable"></path><g id="el7pli64fvdko"><path d="M303.73,228.78c.87.13,3.47-4.67,3.23-5.37s-61.33-35.68-61.78-35.76-3.42,5.82-2.88,6.25S302.57,228.6,303.73,228.78Z" style="opacity: 0.1; transform-origin: 274.605px 208.216px;" class="animable"></path></g><polygon points="291.84 189.35 321.45 195.58 322.11 169.34 292.5 163.11 291.84 189.35" style="fill: rgb(0, 255, 136); transform-origin: 306.975px 179.345px;" id="elco9be9zht2l" class="animable"></polygon><g id="elvpotr0txr7"><polygon points="291.84 189.35 321.45 195.58 322.11 169.34 292.5 163.11 291.84 189.35" style="opacity: 0.2; transform-origin: 306.975px 179.345px;" class="animable"></polygon></g><g id="els207913gyb"><polygon points="291.84 189.35 295.59 190.14 296.25 163.9 292.5 163.11 291.84 189.35" style="opacity: 0.1; transform-origin: 294.045px 176.625px;" class="animable"></polygon></g><g id="elzebihdj3hwh"><path d="M316.88,174.4a2,2,0,0,0,1.47,2,1.31,1.31,0,0,0,1.56-1.37,2,2,0,0,0-1.48-2A1.3,1.3,0,0,0,316.88,174.4Z" style="opacity: 0.1; transform-origin: 318.395px 174.715px;" class="animable"></path></g><g id="eldv0qpfnt5it"><path d="M316.74,180a2,2,0,0,0,1.47,2,1.3,1.3,0,0,0,1.56-1.37,2,2,0,0,0-1.47-2A1.3,1.3,0,0,0,316.74,180Z" style="opacity: 0.1; transform-origin: 318.255px 180.315px;" class="animable"></path></g><g id="el9t34hm6yfub"><path d="M316.6,185.5a2,2,0,0,0,1.47,2,1.31,1.31,0,0,0,1.56-1.38,2,2,0,0,0-1.47-2A1.3,1.3,0,0,0,316.6,185.5Z" style="opacity: 0.1; transform-origin: 318.115px 185.809px;" class="animable"></path></g><g id="el9alfrlt73zt"><path d="M312.16,173.41a2,2,0,0,0,1.47,2,1.3,1.3,0,0,0,1.56-1.37,2,2,0,0,0-1.47-2A1.31,1.31,0,0,0,312.16,173.41Z" style="opacity: 0.1; transform-origin: 313.675px 173.726px;" class="animable"></path></g><g id="el5huvftrm6w3"><path d="M312,179a2,2,0,0,0,1.47,2,1.3,1.3,0,0,0,1.56-1.37,2,2,0,0,0-1.47-2A1.3,1.3,0,0,0,312,179Z" style="opacity: 0.1; transform-origin: 313.515px 179.315px;" class="animable"></path></g><g id="elnyds4qcq30c"><path d="M311.88,184.51a2,2,0,0,0,1.48,2,1.29,1.29,0,0,0,1.55-1.37,2,2,0,0,0-1.47-2A1.31,1.31,0,0,0,311.88,184.51Z" style="opacity: 0.1; transform-origin: 313.396px 184.826px;" class="animable"></path></g><g id="elunt5ql6wzpg"><path d="M307.44,172.42a2,2,0,0,0,1.48,2,1.32,1.32,0,0,0,1.56-1.38,2,2,0,0,0-1.48-2A1.32,1.32,0,0,0,307.44,172.42Z" style="opacity: 0.1; transform-origin: 308.96px 172.73px;" class="animable"></path></g><g id="elp35nx7itmeh"><path d="M307.31,178a2,2,0,0,0,1.47,2,1.31,1.31,0,0,0,1.56-1.37,2,2,0,0,0-1.48-2A1.3,1.3,0,0,0,307.31,178Z" style="opacity: 0.1; transform-origin: 308.825px 178.315px;" class="animable"></path></g><g id="el7lzws7pwzmd"><path d="M307.17,183.52a2,2,0,0,0,1.47,2,1.31,1.31,0,0,0,1.56-1.37,2,2,0,0,0-1.48-2A1.29,1.29,0,0,0,307.17,183.52Z" style="opacity: 0.1; transform-origin: 308.684px 183.834px;" class="animable"></path></g><path d="M317.33,95.94c1.12.33,6.21.56,8.81,5.64,2.47,4.8,1.47,18,1.69,21s3.88,4,4.23,7.43c.3,3-1.94,3.68-2.49,5.73-.42,1.59.81,4.28-1.05,6.44-1.69,2-4,1.12-5.51,1.57s-3,3.61-5.74,4.08-4.73-2.32-6.14-2.53-3.75,3.82-8.26,2.71-5.21-5.19-7-6.26-6.71-.51-8.5-3.22-1.65-5.91-2.43-7.23-2.86-1.46-3.64-4.33,2-4.18,2.72-6.45c.5-1.59-.7-3.31.71-5.62,1.94-3.18,6-1.78,8.14-5,1.69-2.54,6.18-14,13.86-15.83C312.05,92.83,317.33,95.94,317.33,95.94Z" style="fill: rgb(38, 50, 56); transform-origin: 306.625px 120.991px;" id="el0vb5guszvx8a" class="animable"></path><path d="M327.8,121.88a4.25,4.25,0,0,0,1,1.73l1.29,1.52a12.65,12.65,0,0,1,2.18,3.21,4,4,0,0,1-.12,3.54,5.79,5.79,0,0,1-1.21,1.43,7.35,7.35,0,0,0-1.41,1.55,3.46,3.46,0,0,0-.16,2.18c.11.67.25,1.31.33,2a4.75,4.75,0,0,1-.69,3.57,2.68,2.68,0,0,1-1.45,1,5,5,0,0,1-1.89.11c-.65-.06-1.3-.19-2-.28a3.3,3.3,0,0,0-2,.12,3.62,3.62,0,0,1,1.93.07c.65.15,1.29.34,1.95.45a5.29,5.29,0,0,0,2.06,0,3.27,3.27,0,0,0,1.79-1.14,5.1,5.1,0,0,0,.92-4c-.07-.68-.21-1.33-.3-2a2.76,2.76,0,0,1,.11-1.71c.56-1,1.89-1.72,2.55-3a4.43,4.43,0,0,0,0-4.11,12.78,12.78,0,0,0-2.44-3.22l-1.41-1.4A4.68,4.68,0,0,1,327.8,121.88Z" style="fill: rgb(38, 50, 56); transform-origin: 327.428px 133.031px;" id="elaenyr6fq4i6" class="animable"></path><path d="M299,99.71a59.86,59.86,0,0,0-4,5.88c-.66,1-1.29,2-2,2.9a8.54,8.54,0,0,1-1.16,1.23,1.13,1.13,0,0,1-.31.21,1.27,1.27,0,0,1-.35.16c-.27.09-.55.16-.83.23a33.37,33.37,0,0,0-3.46,1,6.14,6.14,0,0,0-3,2.16,3.82,3.82,0,0,0-.66,1.78,5,5,0,0,0,.26,1.83,7.77,7.77,0,0,1,.57,3.46,7.36,7.36,0,0,0-.21-3.55,4.65,4.65,0,0,1-.14-1.69,3.28,3.28,0,0,1,.66-1.49A5.91,5.91,0,0,1,287.1,112c1.09-.39,2.24-.6,3.41-.89.29-.08.59-.17.88-.27a2.56,2.56,0,0,0,.87-.51,8.42,8.42,0,0,0,1.25-1.37,30.48,30.48,0,0,0,2-3l1.74-3.11A32.41,32.41,0,0,1,299,99.71Z" style="fill: rgb(38, 50, 56); transform-origin: 291.113px 110.13px;" id="elezcqtht12p4" class="animable"></path><path d="M284,130.34a6.21,6.21,0,0,1,.37,2.47c.05.85.09,1.7.18,2.56a12.71,12.71,0,0,0,.49,2.56,5.59,5.59,0,0,0,1.34,2.34,7.07,7.07,0,0,0,5,1.43c.86,0,1.7-.08,2.54-.09a5.31,5.31,0,0,1,2.46.41,4.89,4.89,0,0,0-2.44-.78c-.86-.07-1.71-.07-2.55-.12-1.65-.09-3.39-.34-4.53-1.4a5,5,0,0,1-1.18-2,15.73,15.73,0,0,1-.6-2.41c-.15-.83-.26-1.67-.38-2.51-.07-.43-.14-.85-.24-1.27A2.5,2.5,0,0,0,284,130.34Z" style="fill: rgb(38, 50, 56); transform-origin: 290.19px 136.18px;" id="eltgafuf6gu" class="animable"></path><path d="M298.06,144.6c.08,1.28,4.58,10.28,10.25,11,1.84.23,3.53-9.8,3.53-9.8l.29-.71,4.11-10-10.83-9.91-1.58-1.34s-.95,2.8-2.09,6.3l-.16.5c-.07.19-.14.38-.19.56-.18.52-.36,1.06-.52,1.59s-.26.8-.38,1.23l-.38,1.28A70.19,70.19,0,0,0,298.06,144.6Z" style="fill: rgb(247, 169, 160); transform-origin: 307.15px 139.722px;" id="el3v79ef0xmq9" class="animable"></path><path d="M316.24,135.1l-3.94,9.58a23.08,23.08,0,0,1-10.88-13.54l.32-1c1.15-3.49,2.09-6.29,2.09-6.29l1.58,1.32Z" style="fill: rgb(38, 50, 56); transform-origin: 308.83px 134.265px;" id="el9mrfs7ajb5" class="animable"></path><path d="M332.31,120.86c-1.17,18.88-12.61,20.31-16.68,20-3.69-.23-16.25-1.49-17-20.39S307,96.2,315.43,96.28,333.48,102,332.31,120.86Z" style="fill: rgb(247, 169, 160); transform-origin: 315.497px 118.587px;" id="elh8fiqbjbqce" class="animable"></path><path d="M299.32,120c3,.66,4.62-5.67,4.62-5.67s6.23.87,9.52-7.8a13.9,13.9,0,0,1-3.78,7s11.15.35,17-8.21c0,0-2.49,4.43-4.45,5.86,0,0,4.78-.65,7.54-4.08,0,0,1.2,5.57,2.48,7.24,0,0,2.19-19.29-15.9-19.69,0,0-11.25-.8-16.47,7.48S299.32,120,299.32,120Z" style="fill: rgb(38, 50, 56); transform-origin: 314.869px 107.339px;" id="elunytogaexu9" class="animable"></path><path d="M301.51,122.15s-3.21-6.44-6.08-5.38-1.06,10,1.87,11.6a3.21,3.21,0,0,0,4.5-1.07Z" style="fill: rgb(247, 169, 160); transform-origin: 297.892px 122.766px;" id="eluqkpt3bz42i" class="animable"></path><path d="M296,119.31a0,0,0,0,0,0,.08c2,1.21,2.9,3.4,3.39,5.62a1.77,1.77,0,0,0-2.54-.87.07.07,0,0,0,0,.13,2,2,0,0,1,2,1,9.61,9.61,0,0,1,.76,1.88c.08.21.44.16.4-.07V127C300.53,124.25,299,120,296,119.31Z" style="fill: rgb(38, 50, 56); transform-origin: 298.055px 123.297px;" id="eluknvuab4rtl" class="animable"></path><path d="M299.58,127.84a.94.94,0,0,1-1.06.79.93.93,0,0,1-.79-1,.93.93,0,1,1,1.85.26Z" style="fill: rgb(255, 255, 255); transform-origin: 298.658px 127.731px;" id="elnla4qw95fnj" class="animable"></path><path d="M329.09,116.55a10.28,10.28,0,0,1-1.22-.41,2.06,2.06,0,0,1-1.17-.64.67.67,0,0,1,.09-.81,1.65,1.65,0,0,1,1.65-.2,2.36,2.36,0,0,1,1.41,1A.71.71,0,0,1,329.09,116.55Z" style="fill: rgb(38, 50, 56); transform-origin: 328.278px 115.461px;" id="elzd8ofpx8ijn" class="animable"></path><path d="M316.82,116.2c.43-.09.81-.25,1.23-.38a2.09,2.09,0,0,0,1.18-.62.66.66,0,0,0-.08-.81,1.66,1.66,0,0,0-1.64-.24,2.4,2.4,0,0,0-1.44,1A.71.71,0,0,0,316.82,116.2Z" style="fill: rgb(38, 50, 56); transform-origin: 317.655px 115.123px;" id="elepd081wjckn" class="animable"></path><path d="M319,120.22s-.11,0-.11.1c-.07,1.27-.36,2.7-1.54,3,0,0,0,.08,0,.08C318.78,123.34,319.15,121.43,319,120.22Z" style="fill: rgb(38, 50, 56); transform-origin: 318.19px 121.81px;" id="ell7ga5x5tdml" class="animable"></path><path d="M318,118.8c-2-.33-2.54,3.73-.67,4S319.7,119.08,318,118.8Z" style="fill: rgb(38, 50, 56); transform-origin: 317.609px 120.797px;" id="elu7c4f7tsie" class="animable"></path><path d="M317.18,118.91c-.38.19-.78.55-1.21.54s-.82-.49-1.09-.94c0-.05-.07,0-.08,0a1.49,1.49,0,0,0,.91,1.83c.74.2,1.38-.41,1.67-1.17C317.44,119.07,317.34,118.84,317.18,118.91Z" style="fill: rgb(38, 50, 56); transform-origin: 316.067px 119.433px;" id="elg7due16i3ia" class="animable"></path><path d="M326.22,120.63s.09.07.08.12c-.21,1.25-.24,2.72.84,3.29,0,0,0,.08,0,.07C325.76,123.73,325.82,121.78,326.22,120.63Z" style="fill: rgb(38, 50, 56); transform-origin: 326.556px 122.37px;" id="elwp9pibq5fy9" class="animable"></path><path d="M327.51,119.47c2.05.12,1.66,4.19-.23,4.08S325.8,119.37,327.51,119.47Z" style="fill: rgb(38, 50, 56); transform-origin: 327.458px 121.51px;" id="el0sau3b52pd1g" class="animable"></path><path d="M328.34,119.81c.3.25.58.67,1,.74s.82-.34,1.14-.74c0,0,.06,0,.06,0-.05.78-.39,1.57-1.15,1.65s-1.13-.65-1.24-1.44C328.09,119.92,328.22,119.72,328.34,119.81Z" style="fill: rgb(38, 50, 56); transform-origin: 329.337px 120.627px;" id="ely1t4mh7yc5k" class="animable"></path><path d="M317.88,130.49c.25.35.48.8.93.92a3.43,3.43,0,0,0,1.39-.08c.05,0,.08,0,.05.07a1.73,1.73,0,0,1-1.71.4,1.35,1.35,0,0,1-.79-1.27A.07.07,0,0,1,317.88,130.49Z" style="fill: rgb(38, 50, 56); transform-origin: 319.006px 131.167px;" id="el2veex60obv8" class="animable"></path><path d="M323.83,126.3s.05,1.91-.05,2.8c0,.08-.23.1-.54.08h0a4.26,4.26,0,0,1-3.92-2.05c-.05-.09.08-.17.15-.11a6.34,6.34,0,0,0,3.72,1.55c.09-.24-.18-3.27,0-3.26a7.33,7.33,0,0,1,2,.69c0-4-.58-7.94-.5-11.91a.12.12,0,0,1,.24,0,64.29,64.29,0,0,1,1.09,12.8C325.92,127.37,324.17,126.5,323.83,126.3Z" style="fill: rgb(38, 50, 56); transform-origin: 322.668px 121.58px;" id="el71o3rff6ph9" class="animable"></path><path d="M322.88,129a4.92,4.92,0,0,1-2.13,1.31,2.35,2.35,0,0,1-1.36-.06c-.94-.36-.87-1.26-.61-2a5.87,5.87,0,0,1,.56-1.12A6.45,6.45,0,0,0,322.88,129Z" style="fill: rgb(38, 50, 56); transform-origin: 320.745px 128.756px;" id="el81abhdxbvv3" class="animable"></path><path d="M320.75,130.31a2.35,2.35,0,0,1-1.36-.06c-.94-.36-.87-1.26-.61-2A2.31,2.31,0,0,1,320.75,130.31Z" style="fill: rgb(255, 152, 185); transform-origin: 319.68px 129.316px;" id="el3f7v4kpm23s" class="animable"></path><path d="M290,143.53a9.37,9.37,0,0,0,1.39,4.79c2.83,4.67,10.43,8.46,18,7.54,4.81-.59,7.78-2.53,9.28-5A35.3,35.3,0,0,1,290,143.53Z" style="fill: rgb(69, 90, 100); transform-origin: 304.335px 149.764px;" id="elcme8aonduwl" class="animable"></path><path d="M283.49,137.28c8.58,14.65,33.54,21.13,49.26,7.91,11.1-9.36,16-28.65,7.64-44.7C328.25,77.28,303.71,79.67,290,91,275.59,102.94,277,126.16,283.49,137.28Zm16.74-37.09c11.07-8.15,30.94-8.64,40.6,7.87A24.72,24.72,0,0,1,334.44,140c-12.74,9.55-32.81,5.06-39.66-5.37C289.59,126.72,288.52,108.81,300.23,100.19Z" style="fill: rgb(0, 255, 136); transform-origin: 311.693px 117.507px;" id="el84maf96kc4" class="animable"></path><g id="el5anur1s1kgc"><path d="M294.78,134.62c6.85,10.43,26.92,14.92,39.66,5.37a24.72,24.72,0,0,0,6.39-31.93c-9.66-16.51-29.53-16-40.6-7.87C288.52,108.81,289.59,126.72,294.78,134.62Z" style="fill: rgb(69, 90, 100); opacity: 0.1; transform-origin: 317.587px 119.957px;" class="animable"></path></g><g id="elm9okjku5ief"><path d="M294.78,134.62c6.85,10.43,26.92,14.92,39.66,5.37a24.72,24.72,0,0,0,6.39-31.93c-9.66-16.51-29.53-16-40.6-7.87C288.52,108.81,289.59,126.72,294.78,134.62Z" style="fill: rgb(69, 90, 100); opacity: 0.1; transform-origin: 317.587px 119.957px;" class="animable"></path></g><g id="el6wblos2yiun"><g style="opacity: 0.2; transform-origin: 317.602px 119.935px;" class="animable"><path d="M318.59,94.69a183.52,183.52,0,0,1,24.83,31.48,24,24,0,0,0,.31-10.28A187.38,187.38,0,0,0,328.68,97,27.12,27.12,0,0,0,318.59,94.69Z" style="fill: rgb(255, 255, 255); transform-origin: 331.367px 110.43px;" id="elm01ylwl1w5b" class="animable"></path><path d="M291.4,125a24.41,24.41,0,0,0,3.38,9.64,22.26,22.26,0,0,0,9,7.49A147.41,147.41,0,0,0,291.4,125Z" style="fill: rgb(255, 255, 255); transform-origin: 297.59px 133.565px;" id="elm9dy917bthn" class="animable"></path><path d="M313.07,95a178.61,178.61,0,0,1,28.47,36.34c.19-.37.36-.74.52-1.12a180.64,180.64,0,0,0-27.77-35.38Z" style="fill: rgb(255, 255, 255); transform-origin: 327.565px 113.09px;" id="el1zar88r5519" class="animable"></path><path d="M291.93,113.05a156.61,156.61,0,0,1,23.9,32.13c.38,0,.76,0,1.15,0A157.71,157.71,0,0,0,292.2,112C292.1,112.36,292,112.7,291.93,113.05Z" style="fill: rgb(255, 255, 255); transform-origin: 304.455px 128.59px;" id="el69lhwqfzjrr" class="animable"></path><path d="M291.06,120.09c0,.48,0,.94,0,1.41a152.6,152.6,0,0,1,16,21.95c.45.16.9.31,1.36.44A152.12,152.12,0,0,0,291.06,120.09Z" style="fill: rgb(255, 255, 255); transform-origin: 299.74px 131.99px;" id="elbgu4cf58pn5" class="animable"></path><path d="M295.7,104.75a163.83,163.83,0,0,1,30,39.46,25.62,25.62,0,0,0,3.39-1.17,166.67,166.67,0,0,0-31.22-40.81A22.3,22.3,0,0,0,295.7,104.75Z" style="fill: rgb(255, 255, 255); transform-origin: 312.395px 123.22px;" id="elrwv4zi0j0dn" class="animable"></path></g></g><path d="M274.59,124.59c-1.64-4-1.67-12.28,2.51-16.22,4-3.72,10.79-4.09,13.81,4.35,2.08,5.83.43,12.54-2.79,15.63C283.56,132.72,276.75,129.94,274.59,124.59Z" style="fill: rgb(0, 255, 136); transform-origin: 282.697px 118.184px;" id="el9s7nsxrn70s" class="animable"></path><g id="eluhnbc0v3q"><path d="M274.59,124.59c-1.64-4-1.67-12.28,2.51-16.22,4-3.72,10.79-4.09,13.81,4.35,2.08,5.83.43,12.54-2.79,15.63C283.56,132.72,276.75,129.94,274.59,124.59Z" style="opacity: 0.1; transform-origin: 282.697px 118.184px;" class="animable"></path></g><path d="M273.33,123.12c-1.26-3.12-1.28-9.44,1.93-12.47,3-2.86,8.29-3.14,10.61,3.34,1.6,4.48.33,9.64-2.15,12C280.23,129.36,275,127.22,273.33,123.12Z" style="fill: rgb(0, 255, 136); transform-origin: 279.56px 118.189px;" id="el249tejxq9ph" class="animable"></path><path d="M281.36,157.88c4.18,24.86,24,57,30.6,64.24,10.05,11.07,56.18-.8,65.58-2.6,4-.76-8.35-35.75-12.65-35-3.75.64-39,11-40.05,9.76-.85-1-17.89-24-30.11-39.15C284.19,142.06,280.26,151.3,281.36,157.88Z" style="fill: rgb(247, 169, 160); transform-origin: 329.754px 187.653px;" id="elhmmj6mgtdc" class="animable"></path><path d="M356.59,186.63l6.45-1.71a21.93,21.93,0,0,0,5.85-2.7c7.23-4.17,27.51-9.69,45.82,5,7,5.61,6.14,13-2.18,8.45-5.87-3.2-9.66-5.92-11.86-6.43,0,0,4,9.42.86,14.46a109.86,109.86,0,0,1-9.09,12.59,24.14,24.14,0,0,1-2.51-1.49,12.45,12.45,0,0,1-12.39,4.75l-10.39,2.22Z" style="fill: rgb(69, 90, 100); transform-origin: 388.006px 199.708px;" id="elb553eoq7qd" class="animable"></path><path d="M376.42,179.35c4.29.84,13.36,2.79,20.22,7,7.62,4.63,21.06,15.62,17.58,21.21-2.55,4.1-8.05.35-8.05.35s4.59,5.71,1.48,8.91c-2.84,2.92-6.92-.23-6.92-.23s2.19,3.94-1.08,6.22c-3.94,2.75-7.89-6-14.28-6.64C383.93,216,376.42,179.35,376.42,179.35Z" style="fill: rgb(69, 90, 100); transform-origin: 395.602px 201.347px;" id="elxk3fvolz75r" class="animable"></path><path d="M390.4,193.55c3.91,1.46,11.93,7,15.78,14.15.08.16,0,.31-.1.18a88.05,88.05,0,0,0-15.72-14.26S390.36,193.54,390.4,193.55Z" style="fill: rgb(38, 50, 56); transform-origin: 398.286px 200.739px;" id="el8lojsk4ts77" class="animable"></path><path d="M386,201.38c3.24,1.61,11.25,7.74,14.9,15.06.08.17,0,.32-.11.18a93.59,93.59,0,0,0-14.84-15.17S385.9,201.36,386,201.38Z" style="fill: rgb(38, 50, 56); transform-origin: 393.435px 209.026px;" id="elpzfru92qaqg" class="animable"></path><path d="M356.59,186.63l10.56,35.11s-2.11,4-11.56,5.82-37,2.31-43.35-3.51-23.92-36-30.05-58.33,6.73-20.24,13.47-10.57,29.21,37.72,29.88,38,16.43-5.74,22.14-6.9S356.59,186.63,356.59,186.63Z" style="fill: rgb(0, 255, 136); transform-origin: 323.864px 188.503px;" id="elf236rtq4y4o" class="animable"></path><path d="M321.63,188.56c-1.58-1.61-3.06-3.29-4.53-5s-2.89-3.43-4.3-5.17-2.78-3.51-4.11-5.33l-2-2.72c-.64-.93-1.3-1.84-1.9-2.79.79.8,1.53,1.64,2.3,2.46l2.22,2.53c1.48,1.69,2.89,3.43,4.3,5.17s2.79,3.52,4.11,5.34S320.4,186.68,321.63,188.56Z" style="fill: rgb(38, 50, 56); transform-origin: 313.21px 178.055px;" id="elf8b9u1mhaju" class="animable"></path><path d="M309,172.73a12.24,12.24,0,0,1-1.09-2.13,23.27,23.27,0,0,1-.77-2.27,4.68,4.68,0,0,1,.74,1,9,9,0,0,1,.53,1.08A8.13,8.13,0,0,1,309,172.73Z" style="fill: rgb(38, 50, 56); transform-origin: 308.07px 170.53px;" id="el0icn87uj36rr" class="animable"></path><path d="M309.47,220.9c-1.36-1.62-2.61-3.34-3.87-5.05s-2.41-3.5-3.57-5.28c-2.31-3.56-4.43-7.24-6.46-11s-3.86-7.57-5.52-11.49a120.25,120.25,0,0,1-4.41-11.94c.88,1.94,1.62,3.92,2.53,5.83s1.71,3.88,2.64,5.77l2.76,5.71c1,1.88,1.91,3.77,2.94,5.61,1.94,3.76,4.07,7.41,6.22,11S307.13,217.37,309.47,220.9Z" style="fill: rgb(38, 50, 56); transform-origin: 297.555px 198.52px;" id="elf6mb7nw6gcf" class="animable"></path><path d="M288.35,183.18a11.13,11.13,0,0,1-1.82-1.74,10.6,10.6,0,0,1-1.4-2.09,10.67,10.67,0,0,1,1.81,1.74A10.08,10.08,0,0,1,288.35,183.18Z" style="fill: rgb(38, 50, 56); transform-origin: 286.74px 181.265px;" id="el3c73e8d2xbb" class="animable"></path><g id="elt1f3nq3i8xc"><path d="M351.45,190.5c1.42,3.83,2.64,7.75,3.83,11.67s2.36,7.76,3.51,11.64c.66,2.23,1.32,4.46,1.9,6.7,0,.15-.09.18-.14,0-1.39-3.85-2.59-7.78-3.84-11.67s-2.44-7.74-3.61-11.62c-.67-2.23-1.3-4.45-1.86-6.71C351.18,190.34,351.37,190.29,351.45,190.5Z" style="opacity: 0.1; transform-origin: 355.959px 205.498px;" class="animable"></path></g></g><g id="freepik--Stars--inject-7" class="animable animator-active" style="transform-origin: 249.717px 244.82px;"><polygon points="381.88 337.25 387.39 338.27 388.62 344.08 389.85 338.27 395.36 337.25 389.87 335.91 388.62 330.43 387.36 335.91 381.88 337.25" style="fill: rgb(199, 199, 199); transform-origin: 388.62px 337.255px;" id="elt9lw2hzcu7q" class="animable"></polygon><polygon points="114.28 321.65 119.78 322.67 121.02 328.47 122.25 322.67 127.75 321.64 122.27 320.3 121.02 314.82 119.76 320.3 114.28 321.65" style="fill: rgb(199, 199, 199); transform-origin: 121.015px 321.645px;" id="eluq42dufr2lh" class="animable"></polygon><polygon points="325.61 243.82 331.12 244.84 332.35 250.65 333.58 244.84 339.09 243.82 333.61 242.48 332.35 237 331.1 242.48 325.61 243.82" style="fill: rgb(199, 199, 199); transform-origin: 332.35px 243.825px;" id="el6xc3b2kskin" class="animable"></polygon><polygon points="434.24 303.07 437.32 303.64 438.01 306.88 438.7 303.64 441.77 303.07 438.71 302.32 438.01 299.25 437.31 302.32 434.24 303.07" style="fill: rgb(199, 199, 199); transform-origin: 438.005px 303.065px;" id="elmgxsxuv5lyq" class="animable"></polygon><polygon points="200.6 426.57 203.68 427.14 204.36 430.38 205.05 427.14 208.13 426.57 205.06 425.82 204.36 422.75 203.66 425.82 200.6 426.57" style="fill: rgb(199, 199, 199); transform-origin: 204.365px 426.565px;" id="elnyzlgizz44" class="animable"></polygon><polygon points="426.71 156.97 429.79 157.54 430.48 160.79 431.16 157.54 434.24 156.97 431.18 156.22 430.48 153.16 429.77 156.22 426.71 156.97" style="fill: rgb(199, 199, 199); transform-origin: 430.475px 156.975px;" id="ely6pc3ye8qub" class="animable"></polygon><polygon points="63.52 226.78 66.6 227.35 67.29 230.6 67.98 227.35 71.06 226.78 67.99 226.03 67.29 222.97 66.59 226.03 63.52 226.78" style="fill: rgb(199, 199, 199); transform-origin: 67.29px 226.785px;" id="elisbodi73d3h" class="animable"></polygon><polygon points="80.04 391.98 83.12 392.55 83.81 395.79 84.5 392.55 87.57 391.98 84.51 391.23 83.81 388.16 83.11 391.23 80.04 391.98" style="fill: rgb(199, 199, 199); transform-origin: 83.805px 391.975px;" id="el22wlsacike9" class="animable"></polygon><polygon points="414.83 239.19 417.91 239.75 418.6 243 419.28 239.75 422.36 239.18 419.3 238.44 418.6 235.37 417.89 238.44 414.83 239.19" style="fill: rgb(199, 199, 199); transform-origin: 418.595px 239.185px;" id="el7z6h4ax3wu9" class="animable"></polygon><polygon points="172.92 83.46 176 84.03 176.69 87.27 177.38 84.03 180.46 83.45 177.39 82.7 176.69 79.64 175.99 82.7 172.92 83.46" style="fill: rgb(199, 199, 199); transform-origin: 176.69px 83.455px;" id="el2blt8mftk0k" class="animable"></polygon><polygon points="293.45 332.29 296.53 332.86 297.22 336.1 297.91 332.86 300.99 332.29 297.92 331.54 297.22 328.47 296.52 331.54 293.45 332.29" style="fill: rgb(199, 199, 199); transform-origin: 297.22px 332.285px;" id="el8wh7gx8s03" class="animable"></polygon><path d="M193.31,433.59a.89.89,0,0,1,0,1.78A.89.89,0,0,1,193.31,433.59Z" style="fill: rgb(199, 199, 199); transform-origin: 193.31px 434.48px;" id="el16jwtydfquv" class="animable"></path><path d="M352.52,266.2a.9.9,0,0,1,0,1.79A.9.9,0,0,1,352.52,266.2Z" style="fill: rgb(199, 199, 199); transform-origin: 352.52px 267.095px;" id="elblcw55vfiwl" class="animable"></path><path d="M144,426.89a.9.9,0,0,1,0,1.79A.9.9,0,0,1,144,426.89Z" style="fill: rgb(199, 199, 199); transform-origin: 144px 427.785px;" id="elh5hqfn74uvp" class="animable"></path><path d="M395,277.89a.9.9,0,0,1,0,1.79A.9.9,0,0,1,395,277.89Z" style="fill: rgb(199, 199, 199); transform-origin: 395px 278.785px;" id="elxcdye911s9p" class="animable"></path><path d="M215.67,417.54a.63.63,0,0,1,0,1.26A.63.63,0,0,1,215.67,417.54Z" style="fill: rgb(199, 199, 199); transform-origin: 215.67px 418.17px;" id="elz1v06mkqh7o" class="animable"></path><path d="M89.59,89.71a.63.63,0,0,1,0,1.26A.63.63,0,0,1,89.59,89.71Z" style="fill: rgb(199, 199, 199); transform-origin: 89.59px 90.34px;" id="elgoq0kjlyczl" class="animable"></path><path d="M333.09,292.64a.63.63,0,0,1,0,1.26A.63.63,0,0,1,333.09,292.64Z" style="fill: rgb(199, 199, 199); transform-origin: 333.09px 293.27px;" id="elhttnyl9mikn" class="animable"></path><path d="M311.69,281.16a1.72,1.72,0,0,1,0,3.43A1.72,1.72,0,0,1,311.69,281.16Z" style="fill: rgb(199, 199, 199); transform-origin: 311.69px 282.875px;" id="elpkthc2i5tym" class="animable"></path><polygon points="186.4 147.26 191.91 148.28 193.14 154.08 194.37 148.28 199.88 147.25 194.39 145.91 193.14 140.43 191.88 145.91 186.4 147.26" style="fill: rgb(199, 199, 199); transform-origin: 193.14px 147.255px;" id="elqfn4j40jdga" class="animable"></polygon><polygon points="245.11 58.08 248.19 58.65 248.88 61.9 249.57 58.65 252.65 58.08 249.58 57.33 248.88 54.27 248.18 57.33 245.11 58.08" style="fill: rgb(199, 199, 199); transform-origin: 248.88px 58.085px;" id="elgwrcc021gkf" class="animable"></polygon><path d="M58.47,141.39a.9.9,0,0,1,0,1.79A.9.9,0,0,1,58.47,141.39Z" style="fill: rgb(199, 199, 199); transform-origin: 58.47px 142.285px;" id="elu4aecpe92e" class="animable"></path><path d="M72.49,378.09a.89.89,0,0,1,0,1.78A.89.89,0,0,1,72.49,378.09Z" style="fill: rgb(199, 199, 199); transform-origin: 72.49px 378.98px;" id="elnve90c6v6ir" class="animable"></path><path d="M94,216.21A.89.89,0,0,1,94,218,.89.89,0,0,1,94,216.21Z" style="fill: rgb(199, 199, 199); transform-origin: 94px 217.105px;" id="el5vgacpxp0jm" class="animable"></path><path d="M129.34,335.54a.63.63,0,0,1,0,1.26A.63.63,0,0,1,129.34,335.54Z" style="fill: rgb(199, 199, 199); transform-origin: 129.34px 336.17px;" id="eloc2ht6ha15i" class="animable"></path><path d="M262.52,416.47a.63.63,0,0,1,0,1.26A.63.63,0,0,1,262.52,416.47Z" style="fill: rgb(199, 199, 199); transform-origin: 262.52px 417.1px;" id="elxq5919khv4l" class="animable"></path><path d="M356.29,127.62a.63.63,0,0,1,0,1.26A.63.63,0,0,1,356.29,127.62Z" style="fill: rgb(199, 199, 199); transform-origin: 356.29px 128.25px;" id="elgtbz9urfr0j" class="animable"></path><path d="M242.23,89a.63.63,0,0,1,0,1.26A.63.63,0,0,1,242.23,89Z" style="fill: rgb(199, 199, 199); transform-origin: 242.23px 89.63px;" id="elys79nyzx6g" class="animable"></path><path d="M204.37,313.11a1.71,1.71,0,0,1,0,3.42A1.71,1.71,0,0,1,204.37,313.11Z" style="fill: rgb(199, 199, 199); transform-origin: 204.37px 314.82px;" id="el2q2ua2xiyn7" class="animable"></path><path d="M429.72,183.84a1.71,1.71,0,0,1,0,3.42A1.71,1.71,0,0,1,429.72,183.84Z" style="fill: rgb(199, 199, 199); transform-origin: 429.72px 185.55px;" id="elbtsl4s88z2o" class="animable"></path><path d="M79.6,333.83a1.71,1.71,0,0,1,0,3.42A1.71,1.71,0,0,1,79.6,333.83Z" style="fill: rgb(199, 199, 199); transform-origin: 79.6px 335.54px;" id="el4needfqd79d" class="animable"></path><polygon points="184 174.82 187.08 175.39 187.77 178.64 188.45 175.39 191.53 174.82 188.47 174.07 187.77 171.01 187.06 174.07 184 174.82" style="fill: rgb(199, 199, 199); transform-origin: 187.765px 174.825px;" id="el1523ihtyskf" class="animable"></polygon><polygon points="288.73 423.25 291.81 423.82 292.5 427.07 293.18 423.82 296.26 423.25 293.2 422.5 292.5 419.44 291.8 422.5 288.73 423.25" style="fill: rgb(199, 199, 199); transform-origin: 292.495px 423.255px;" id="elxpst01wm30m" class="animable"></polygon><path d="M302.37,383.27a.89.89,0,0,1,0,1.78A.89.89,0,0,1,302.37,383.27Z" style="fill: rgb(199, 199, 199); transform-origin: 302.37px 384.16px;" id="elirp55xe5p7j" class="animable"></path><path d="M337.15,359.53a.89.89,0,0,1,0,1.78A.89.89,0,0,1,337.15,359.53Z" style="fill: rgb(199, 199, 199); transform-origin: 337.15px 360.42px;" id="el8pgxh5oztfc" class="animable"></path><polygon points="227.09 400.52 230.17 401.09 230.86 404.33 231.55 401.09 234.63 400.51 231.56 399.77 230.86 396.7 230.16 399.77 227.09 400.52" style="fill: rgb(199, 199, 199); transform-origin: 230.86px 400.515px;" id="elzwfugal9ns" class="animable"></polygon><path d="M353.83,113.07a.9.9,0,0,1,0,1.79A.9.9,0,0,1,353.83,113.07Z" style="fill: rgb(199, 199, 199); transform-origin: 353.83px 113.965px;" id="elenee1qqajyb" class="animable"></path><path d="M375.3,362.34a.64.64,0,0,1,0,1.27A.64.64,0,0,1,375.3,362.34Z" style="fill: rgb(199, 199, 199); transform-origin: 375.3px 362.975px;" id="elhzitomstyla" class="animable"></path><polygon points="106.65 255 109.73 255.57 110.42 258.82 111.1 255.57 114.18 255 111.12 254.25 110.42 251.19 109.72 254.25 106.65 255" style="fill: rgb(199, 199, 199); transform-origin: 110.415px 255.005px;" id="eldg14ku5ppi7" class="animable"></polygon><path d="M71.06,304.12a.89.89,0,0,1,0,1.78A.89.89,0,0,1,71.06,304.12Z" style="fill: rgb(199, 199, 199); transform-origin: 71.06px 305.01px;" id="elwmvmwrovrt" class="animable"></path><path d="M194.18,238.39a.89.89,0,0,1,0,1.78A.89.89,0,0,1,194.18,238.39Z" style="fill: rgb(199, 199, 199); transform-origin: 194.18px 239.28px;" id="eliqcorcmity" class="animable"></path><path d="M89.59,148.22a.63.63,0,0,1,0,1.26A.63.63,0,0,1,89.59,148.22Z" style="fill: rgb(199, 199, 199); transform-origin: 89.59px 148.85px;" id="elhg4pyxve2v9" class="animable"></path><path d="M81.51,142.41a1.72,1.72,0,0,1,0,3.43A1.72,1.72,0,0,1,81.51,142.41Z" style="fill: rgb(199, 199, 199); transform-origin: 81.51px 144.125px;" id="elh35thzoloo6" class="animable"></path><path d="M372.9,222a1.71,1.71,0,0,1,0,3.42A1.71,1.71,0,0,1,372.9,222Z" style="fill: rgb(199, 199, 199); transform-origin: 372.9px 223.71px;" id="ely378fey36jm" class="animable"></path></g><defs>     <filter id="active" height="200%">         <feMorphology in="SourceAlpha" result="DILATED" operator="dilate" radius="2"></feMorphology>                <feFlood flood-color="#32DFEC" flood-opacity="1" result="PINK"></feFlood>        <feComposite in="PINK" in2="DILATED" operator="in" result="OUTLINE"></feComposite>        <feMerge>            <feMergeNode in="OUTLINE"></feMergeNode>            <feMergeNode in="SourceGraphic"></feMergeNode>        </feMerge>    </filter>    <filter id="hover" height="200%">        <feMorphology in="SourceAlpha" result="DILATED" operator="dilate" radius="2"></feMorphology>                <feFlood flood-color="#ff0000" flood-opacity="0.5" result="PINK"></feFlood>        <feComposite in="PINK" in2="DILATED" operator="in" result="OUTLINE"></feComposite>        <feMerge>            <feMergeNode in="OUTLINE"></feMergeNode>            <feMergeNode in="SourceGraphic"></feMergeNode>        </feMerge>            <feColorMatrix type="matrix" values="0   0   0   0   0                0   1   0   0   0                0   0   0   0   0                0   0   0   1   0 "></feColorMatrix>    </filter></defs></svg>